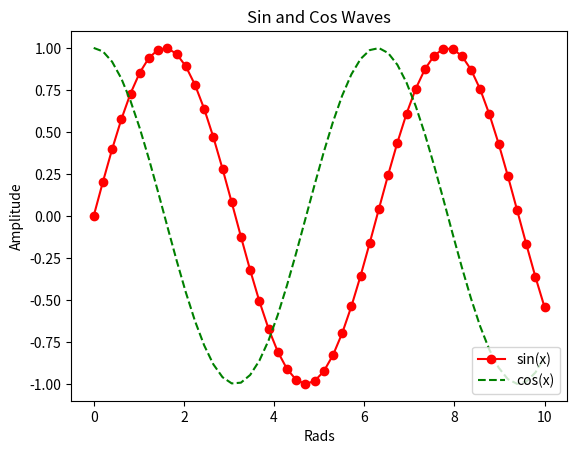

The matplotlib source for this figure:
import matplotlib.pyplot as plt
import numpy as np

x = np.linspace(0, 10, 50)
sinus = np.sin(x)
cosinus = np.cos(x)
plt.plot(x, sinus, "r-o", label="sin(x)")
plt.plot(x, cosinus, "g--", label="cos(x)")
plt.legend(loc=4)
plt.xlabel("Rads")
plt.ylabel("Amplitude")
plt.title("Sin and Cos Waves")
plt.show()

